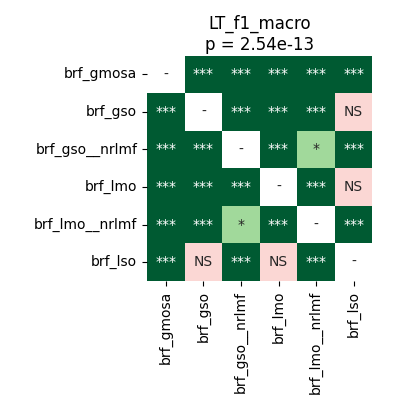

Source data for this figure (header and first rows):
	brf_gmosa	brf_gso	brf_gso__nrlmf	brf_lmo	brf_lmo__nrlmf	brf_lso
brf_gmosa	1.0	0.0002081	4.57763671875e-05	4.57763671875e-05	4.57763671875e-05	4.57763671875e-05
brf_gso	0.0002081	1.0	4.57763671875e-05	0.000267	4.57763671875e-05	0.3225
brf_gso__nrlmf	4.57763671875e-05	4.57763671875e-05	1.0	4.57763671875e-05	0.02468	4.57763671875e-05
brf_lmo	4.57763671875e-05	0.000267	4.57763671875e-05	1.0	4.57763671875e-05	0.1001
brf_lmo__nrlmf	4.57763671875e-05	4.57763671875e-05	0.02468	4.57763671875e-05	1.0	4.57763671875e-05
brf_lso	4.57763671875e-05	0.3225	4.57763671875e-05	0.1001	4.57763671875e-05	1.0
